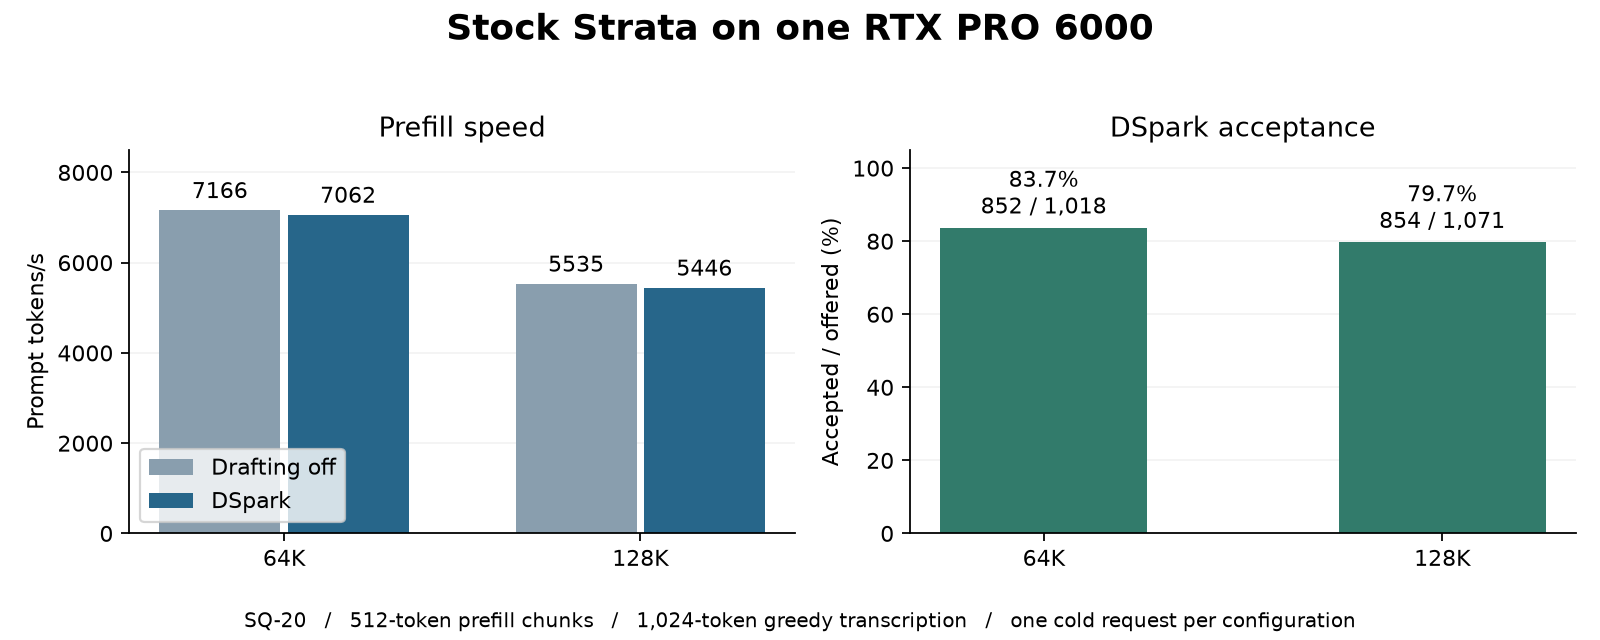

The file beside this chart, header and first rows:
content_tokens, draft, prompt_tokens_per_second, draft_n, draft_n_accepted
65536, off, 7166, 0, 0
65536, dspark, 7062, 1018, 852
131072, off, 5535, 0, 0
131072, dspark, 5446, 1071, 854
